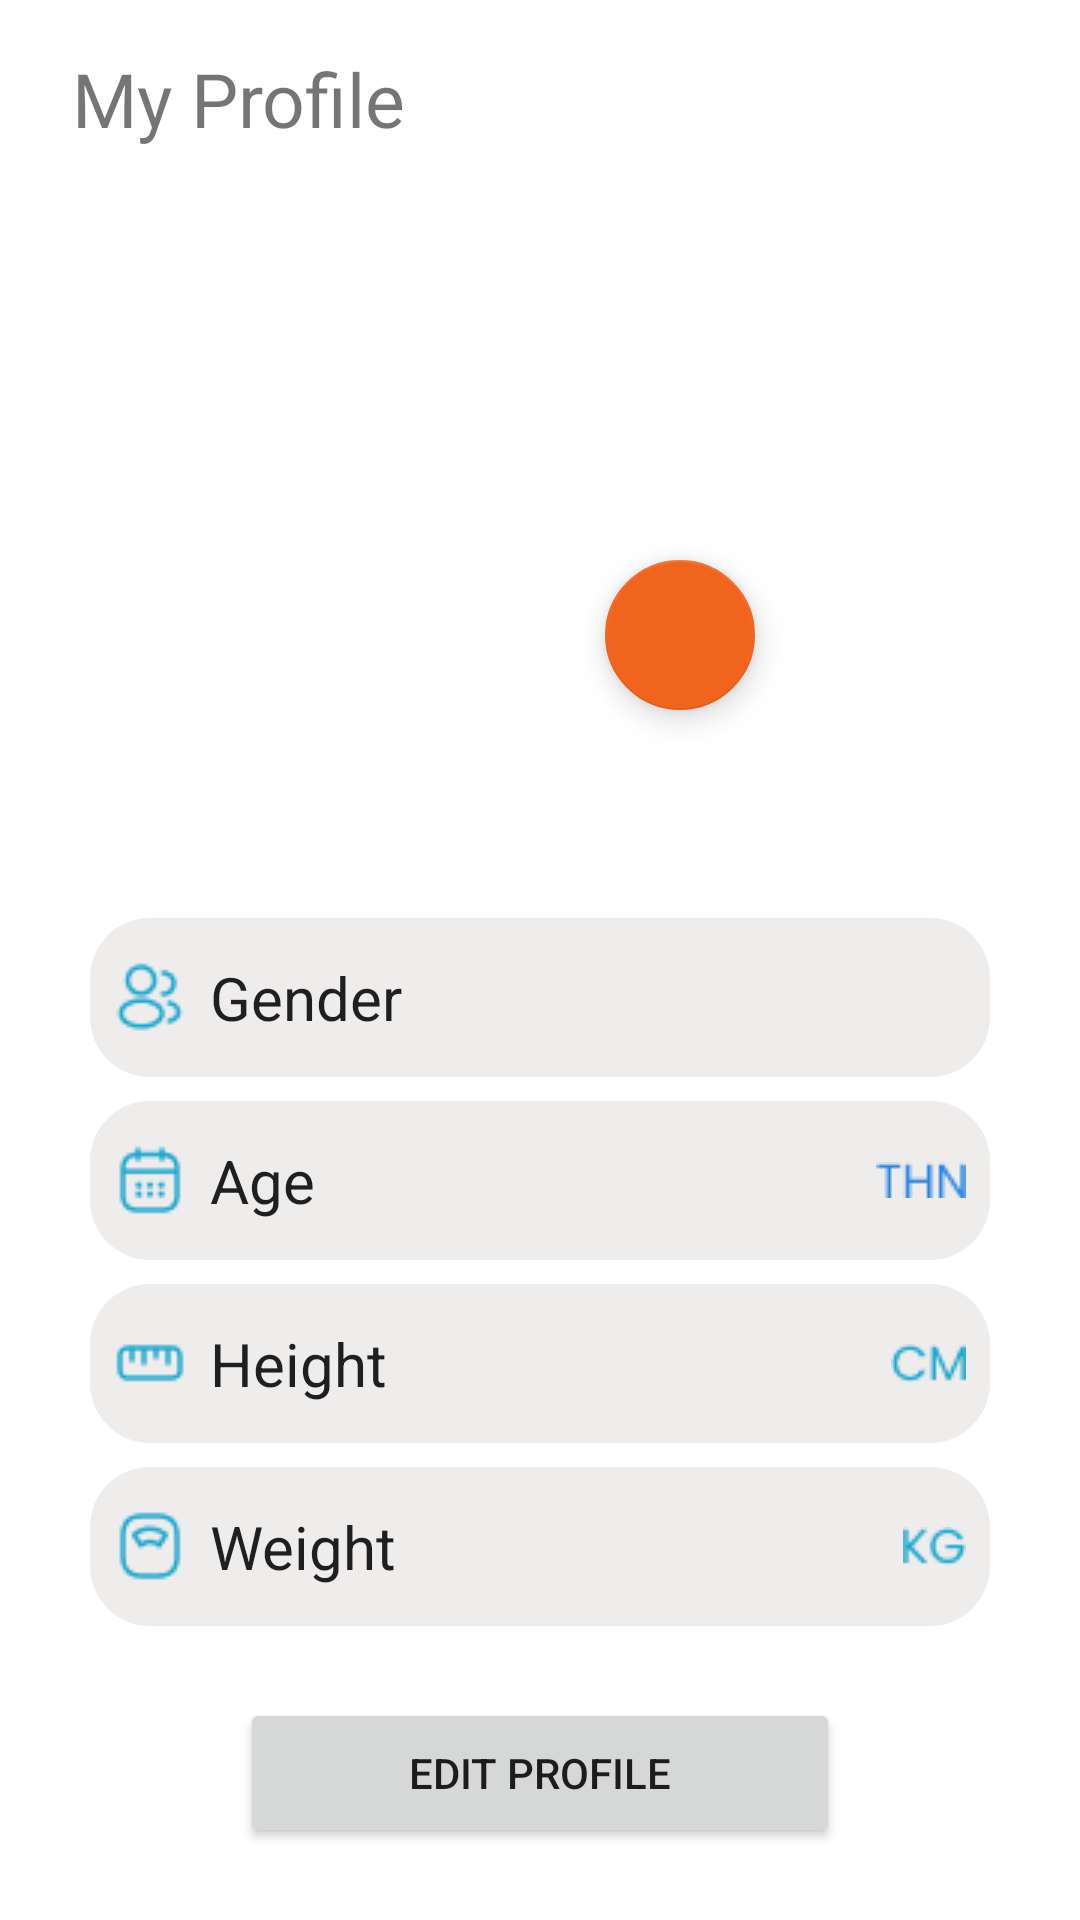

Write the Android layout XML for this screen, with the resource values it uses.
<!-- AndroidManifest.xml: application theme Theme.FitMoveAI -->
<!-- res/layout/fragment_profile.xml -->
<?xml version="1.0" encoding="utf-8"?>
<ScrollView xmlns:android="http://schemas.android.com/apk/res/android"
    xmlns:tools="http://schemas.android.com/tools"
    xmlns:app="http://schemas.android.com/apk/res-auto"
    android:layout_width="match_parent"
    android:layout_height="match_parent"
    tools:context=".ui.profile.ProfileFragment">

    <androidx.constraintlayout.widget.ConstraintLayout
        android:layout_width="match_parent"
        android:layout_height="wrap_content">

        <TextView
            android:id="@+id/tv_profile"
            android:layout_width="wrap_content"
            android:layout_height="wrap_content"
            android:layout_marginStart="24dp"
            android:layout_marginTop="16dp"
            android:fontFamily="@font/poppins_bold"
            android:text="My Profile"
            android:textSize="25sp"
            app:layout_constraintStart_toStartOf="parent"
            app:layout_constraintTop_toTopOf="parent" />

        <com.google.android.material.imageview.ShapeableImageView
            android:id="@+id/img_profile"
            android:layout_width="120dp"
            android:layout_height="120dp"
            app:layout_constraintBottom_toBottomOf="parent"
            app:layout_constraintEnd_toEndOf="parent"
            app:layout_constraintHorizontal_bias="0.497"
            app:layout_constraintStart_toStartOf="parent"
            app:layout_constraintTop_toBottomOf="@+id/tv_profile"
            app:layout_constraintVertical_bias="0.066"
            app:shapeAppearanceOverlay="@style/ShapeAppearanceOverlay.App.CircleImage"
            tools:src="@tools:sample/avatars"/>

        <com.google.android.material.floatingactionbutton.FloatingActionButton
            android:id="@+id/fab_img"
            android:layout_width="50dp"
            android:layout_height="60dp"
            android:src="@drawable/baseline_photo_camera_24"
            app:layout_constraintBottom_toBottomOf="parent"
            app:layout_constraintEnd_toEndOf="parent"
            app:layout_constraintHorizontal_bias="0.65"
            app:layout_constraintStart_toStartOf="parent"
            app:layout_constraintTop_toTopOf="parent"
            app:layout_constraintVertical_bias="0.32999998"
            tools:ignore="SpeakableTextPresentCheck" />

        <TextView
            android:id="@+id/tv_username"
            android:layout_width="wrap_content"
            android:layout_height="30dp"
            android:layout_marginTop="12dp"
            android:fontFamily="@font/poppins_bold"
            android:textAlignment="center"
            android:textSize="20sp"
            app:layout_constraintBottom_toBottomOf="parent"
            app:layout_constraintEnd_toEndOf="parent"
            app:layout_constraintHorizontal_bias="0.497"
            app:layout_constraintStart_toStartOf="parent"
            app:layout_constraintTop_toBottomOf="@+id/img_profile"
            app:layout_constraintVertical_bias="0.045"
            tools:text="Nama" />

        <EditText
            android:id="@+id/edt_gender"
            android:layout_width="300dp"
            android:layout_height="53dp"
            android:layout_marginTop="48dp"
            android:background="@drawable/custom_input"
            android:drawableStart="@drawable/ic_gender"
            android:drawablePadding="8dp"
            android:gravity="center_vertical|start"
            android:lines="1"
            android:maxLines="1"
            android:paddingStart="8dp"
            android:text="Gender"
            android:textAlignment="gravity"
            android:textSize="20sp"
            app:layout_constraintEnd_toEndOf="parent"
            app:layout_constraintStart_toStartOf="parent"
            app:layout_constraintTop_toBottomOf="@+id/tv_username"
            tools:ignore="SpeakableTextPresentCheck" />

        <EditText
            android:id="@+id/edt_age_profile"
            android:layout_width="300dp"
            android:layout_height="53dp"
            android:layout_marginTop="8dp"
            android:background="@drawable/custom_input"
            android:drawableStart="@drawable/ic_age"
            android:drawableEnd="@drawable/thn"
            android:drawablePadding="8dp"
            android:gravity="center_vertical|start"
            android:lines="1"
            android:maxLines="1"
            android:paddingStart="8dp"
            android:paddingEnd="8dp"
            android:text="Age"
            android:textSize="20sp"
            app:layout_constraintEnd_toEndOf="parent"
            app:layout_constraintStart_toStartOf="parent"
            app:layout_constraintTop_toBottomOf="@+id/edt_gender"
            tools:ignore="SpeakableTextPresentCheck" />

        <EditText
            android:id="@+id/edt_height_profile"
            android:layout_width="300dp"
            android:layout_height="53dp"
            android:layout_marginTop="8dp"
            android:background="@drawable/custom_input"
            android:drawableStart="@drawable/ic_height"
            android:drawableEnd="@drawable/cm"
            android:drawablePadding="8dp"
            android:lines="1"
            android:maxLines="1"
            android:gravity="center_vertical|start"
            android:text="Height"
            android:textSize="20sp"
            android:paddingStart="8dp"
            android:paddingEnd="8dp"
            app:layout_constraintEnd_toEndOf="parent"
            app:layout_constraintStart_toStartOf="parent"
            app:layout_constraintTop_toBottomOf="@+id/edt_age_profile"
            tools:ignore="SpeakableTextPresentCheck" />

        <EditText
            android:id="@+id/edt_weight_profile"
            android:layout_width="300dp"
            android:layout_height="53dp"
            android:layout_marginTop="8dp"
            android:background="@drawable/custom_input"
            android:drawableStart="@drawable/ic_weight"
            android:drawableEnd="@drawable/kg"
            android:drawablePadding="8dp"
            android:gravity="center_vertical|start"
            android:lines="1"
            android:maxLines="1"
            android:paddingStart="8dp"
            android:paddingEnd="8dp"
            android:text="Weight"
            android:textSize="20sp"
            app:layout_constraintEnd_toEndOf="parent"
            app:layout_constraintStart_toStartOf="parent"
            app:layout_constraintTop_toBottomOf="@+id/edt_height_profile"
            tools:ignore="SpeakableTextPresentCheck" />

        <ImageView
            android:id="@+id/btn_logout"
            android:layout_width="wrap_content"
            android:layout_height="wrap_content"
            android:layout_marginTop="32dp"
            android:layout_marginEnd="24dp"
            android:src="@drawable/baseline_logout_24"
            app:layout_constraintEnd_toEndOf="parent"
            app:layout_constraintTop_toTopOf="parent" />

        <include
            android:id="@+id/progress_bar_dialog"
            layout="@layout/progress_bar"
            android:layout_width="match_parent"
            android:layout_height="0dp"
            android:visibility="gone"
            app:layout_constraintBottom_toBottomOf="parent"
            app:layout_constraintEnd_toEndOf="parent"
            app:layout_constraintStart_toStartOf="parent"
            app:layout_constraintTop_toTopOf="parent"
            tools:visibility="gone" />

        <include
            android:id="@+id/progress_circular"
            layout="@layout/progress_bar"
            android:visibility="gone"
            app:layout_constraintBottom_toBottomOf="parent"
            app:layout_constraintEnd_toEndOf="parent"
            app:layout_constraintStart_toStartOf="parent"
            app:layout_constraintTop_toTopOf="parent"
            tools:visibility="gone"
            />

        <Button
            android:id="@+id/btnEditProfile"
            android:layout_width="200dp"
            android:layout_height="50dp"
            android:layout_marginStart="16dp"
            android:layout_marginTop="24dp"
            android:layout_marginEnd="16dp"
            android:text="Edit Profile"
            app:cornerRadius="16dp"
            app:layout_constraintBottom_toBottomOf="parent"
            app:layout_constraintEnd_toEndOf="parent"
            app:layout_constraintStart_toStartOf="parent"
            app:layout_constraintTop_toBottomOf="@+id/edt_weight_profile" />

    </androidx.constraintlayout.widget.ConstraintLayout>

</ScrollView>
<!-- res/layout/progress_bar.xml (included above) -->
<?xml version="1.0" encoding="utf-8"?>
<androidx.constraintlayout.widget.ConstraintLayout xmlns:android="http://schemas.android.com/apk/res/android"
    xmlns:app="http://schemas.android.com/apk/res-auto"
    xmlns:tools="http://schemas.android.com/tools"
    android:layout_width="match_parent"
    android:layout_height="match_parent">


    <ProgressBar
        android:id="@+id/progressBar"
        style="?android:attr/progressBarStyle"
        android:layout_width="84dp"
        android:layout_height="80dp"
        android:layout_marginStart="16dp"
        android:layout_marginTop="299dp"
        android:layout_marginEnd="16dp"
        app:layout_constraintEnd_toEndOf="parent"
        app:layout_constraintStart_toStartOf="parent"
        app:layout_constraintTop_toTopOf="parent" />
</androidx.constraintlayout.widget.ConstraintLayout>
<!-- resources referenced by this layout -->
<resources>
  <!-- drawable cm: png bitmap (drawable, 596 bytes) -->
  <!-- drawable custom_input (drawable) -->
  <?xml version="1.0" encoding="utf-8"?>
  <selector xmlns:android="http://schemas.android.com/apk/res/android">
      <item
          android:state_enabled="true"
          android:state_focused="true">
          <shape android:shape="rectangle">
              <solid android:color="@color/grey"/>
              <corners android:radius="20dp"/>
          </shape>
      </item>
  
      <item
          android:state_enabled="true">
          <shape android:shape="rectangle">
              <solid android:color="@color/grey"/>
              <corners android:radius="20dp"/>
          </shape>
      </item>
  </selector>
  <!-- drawable ic_age: png bitmap (drawable, 628 bytes) -->
  <!-- drawable ic_gender: png bitmap (drawable, 870 bytes) -->
  <!-- drawable ic_height: png bitmap (drawable, 370 bytes) -->
  <!-- drawable ic_weight: png bitmap (drawable, 711 bytes) -->
  <!-- drawable kg: png bitmap (drawable, 564 bytes) -->
  <!-- drawable thn: png bitmap (drawable, 415 bytes) -->
  <style name="ShapeAppearanceOverlay.App.CircleImage" parent="">
          <item name="cornerSize">50%</item>
      </style>
  <style name="Theme.FitMoveAI" parent="Theme.MaterialComponents.DayNight.NoActionBar">
          
          <item name="colorPrimary">@color/orange1</item>
          <item name="colorPrimaryVariant">@color/orange1</item>
          <item name="colorOnPrimary">@color/white</item>
          
          <item name="colorSecondary">@color/orange1</item>
          <item name="colorSecondaryVariant">@color/orange1</item>
          <item name="colorOnSecondary">@color/black</item>
          
          <item name="android:statusBarColor">?attr/colorPrimaryVariant</item>
          
      </style>
  <color name="grey">#EFECEC</color>
  <color name="orange1">#F1641E</color>
  <color name="white">#FFFFFFFF</color>
  <color name="black">#FF000000</color>
</resources>
